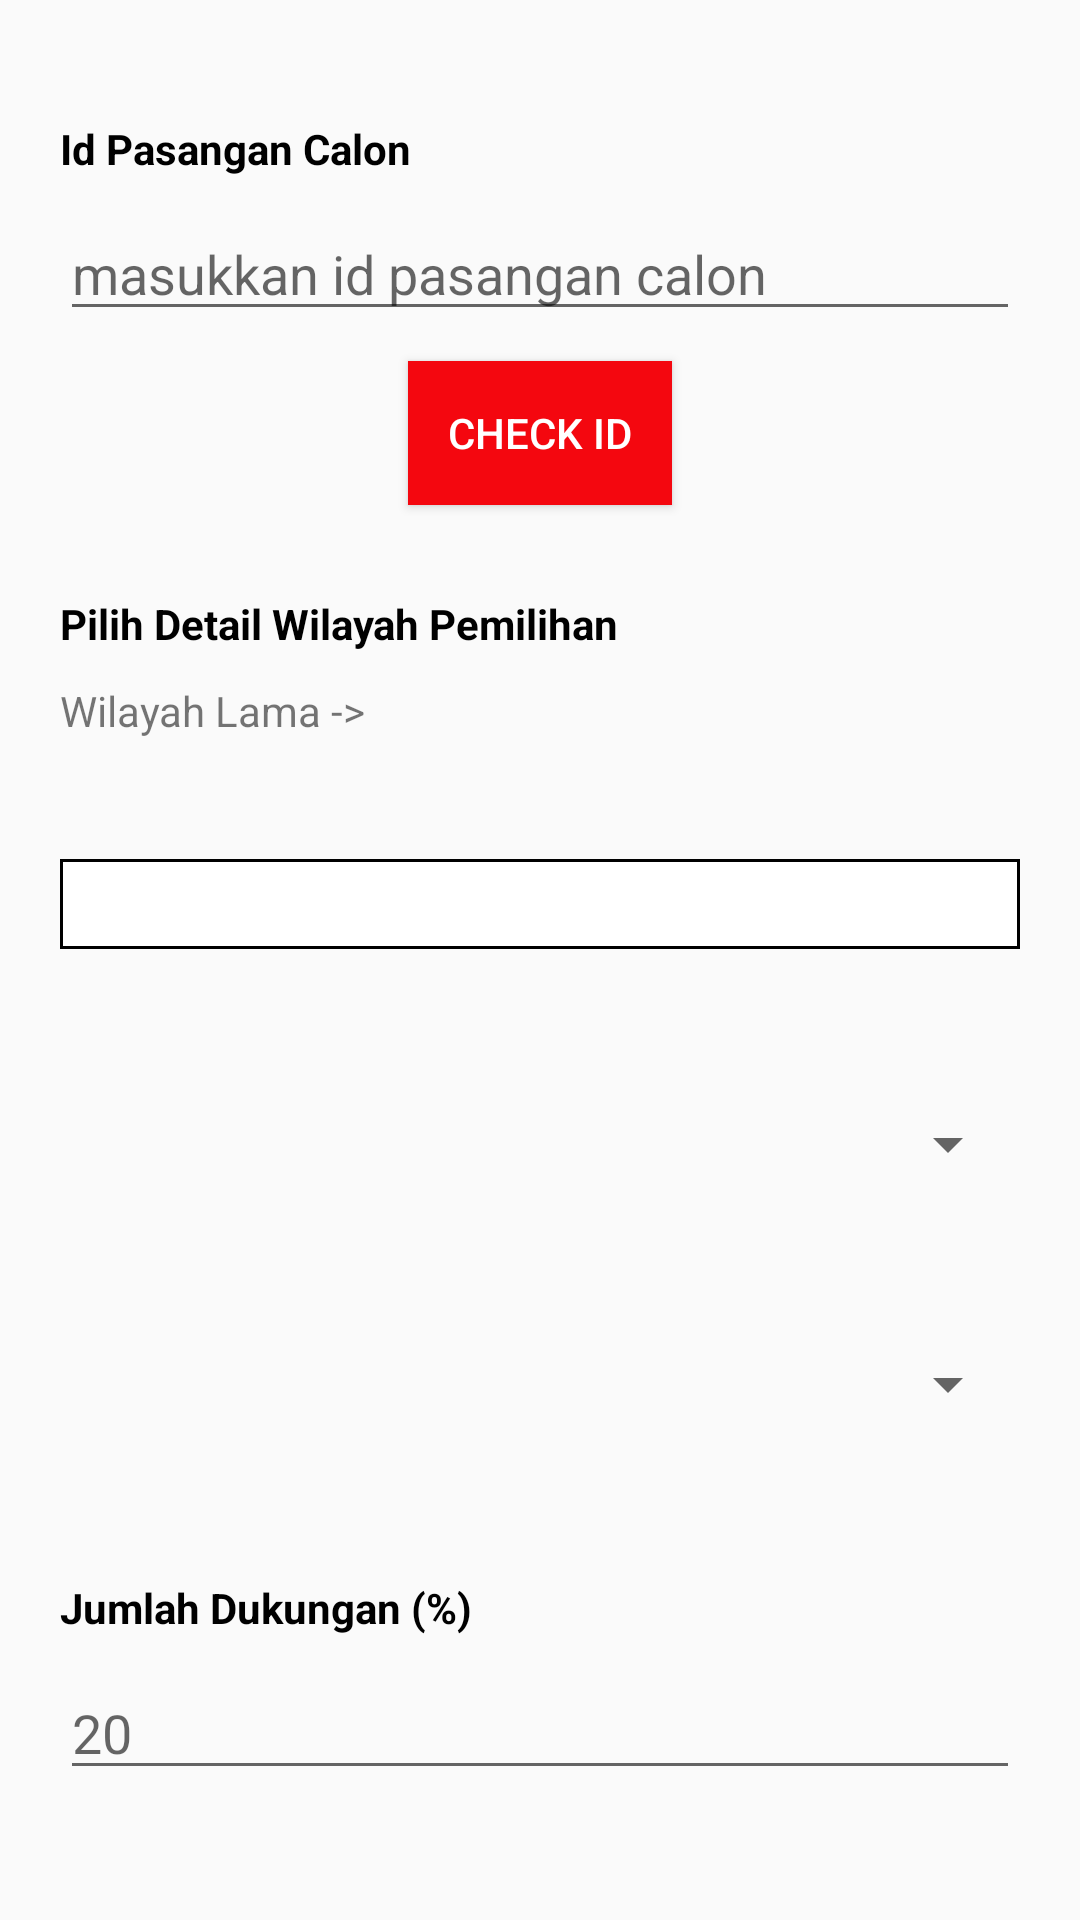

Write the Android layout XML for this screen, with the resource values it uses.
<!-- AndroidManifest.xml: application theme AppTheme -->
<!-- res/layout/activity_edit_pemilihan.xml -->
<?xml version="1.0" encoding="utf-8"?>
<LinearLayout xmlns:android="http://schemas.android.com/apk/res/android"
    xmlns:tools="http://schemas.android.com/tools"
    android:layout_width="match_parent"
    android:layout_height="match_parent"
    android:orientation="vertical"
    android:padding="20dp"
    tools:context=".EditPemilihan">

    <TextView
        android:layout_width="match_parent"
        android:layout_height="wrap_content"
        android:layout_marginTop="20dp"
        android:text="Id Pasangan Calon"
        android:textColor="#000"
        android:textStyle="bold" />

    <EditText
        android:id="@+id/edPaslon"
        android:layout_width="match_parent"
        android:layout_height="wrap_content"
        android:layout_marginTop="10dp"
        android:hint="masukkan id pasangan calon" />

    <Button
        android:id="@+id/btnCheck"
        android:layout_width="wrap_content"
        android:layout_height="wrap_content"
        android:layout_gravity="center"
        android:layout_marginTop="10dp"
        android:background="@color/colorPrimary"
        android:onClick="checkId"
        android:padding="10dp"
        android:text="Check ID"
        android:textColor="#fff" />

    <TextView
        android:layout_width="match_parent"
        android:layout_height="wrap_content"
        android:layout_marginTop="30dp"
        android:text="Pilih Detail Wilayah Pemilihan"
        android:textColor="#000"
        android:textStyle="bold" />

    <TextView
        android:id="@+id/tvWilayahLama"
        android:layout_width="wrap_content"
        android:layout_height="wrap_content"
        android:layout_marginTop="10dp"
        android:text="Wilayah Lama -> " />

    <Spinner
        android:id="@+id/spinnerJenis"
        android:layout_width="match_parent"
        android:layout_height="30dp"
        android:layout_marginTop="40dp"
        android:background="@drawable/rectangle"
        android:spinnerMode="dropdown" />

    <Spinner
        android:id="@+id/spinnerProvinsi"
        android:layout_width="match_parent"
        android:layout_height="30dp"
        android:layout_marginTop="50dp"
        android:clickable="false"
        android:spinnerMode="dropdown" />

    <Spinner
        android:id="@+id/spinnerKabKot"
        android:layout_width="match_parent"
        android:layout_height="30dp"
        android:layout_marginTop="50dp"
        android:clickable="false"
        android:spinnerMode="dropdown"
        android:tooltipText="Kabupaten Kota" />

    <TextView
        android:layout_width="match_parent"
        android:layout_height="wrap_content"
        android:layout_marginTop="50dp"
        android:text="Jumlah Dukungan (%)"
        android:textColor="#000"
        android:textStyle="bold" />

    <EditText
        android:id="@+id/edDukungan"
        android:layout_width="match_parent"
        android:layout_height="wrap_content"
        android:layout_marginTop="10dp"
        android:hint="20" />

    <Button
        android:id="@+id/btn_lihatHasil"
        android:layout_width="wrap_content"
        android:layout_height="wrap_content"
        android:layout_gravity="center"
        android:layout_marginTop="30dp"
        android:background="@color/colorPrimary"
        android:onClick="tambahData"
        android:padding="15dp"
        android:text="Simpan"
        android:textColor="#fff" />

</LinearLayout>
<!-- resources referenced by this layout -->
<resources>
  <color name="colorPrimary">#F4070F</color>
  <!-- drawable rectangle (drawable) -->
  <?xml version="1.0" encoding="utf-8"?>
  <shape xmlns:android="http://schemas.android.com/apk/res/android">
      <stroke
          android:width="1dp"/>
      <solid
          android:color="#fff"/>
  </shape>
  <style name="AppTheme" parent="Theme.AppCompat.Light.DarkActionBar">
          
          <item name="colorPrimary">@color/colorPrimary</item>
          <item name="colorPrimaryDark">@color/colorPrimaryDark</item>
          <item name="colorAccent">@color/colorAccent</item>
      </style>
  <color name="colorPrimaryDark">#200101</color>
  <color name="colorAccent">#0474FB</color>
</resources>
